Image classification data set "data" (fabricioifc/PinusClassification on GitHub). Class labels (2): not pinus, pinus.

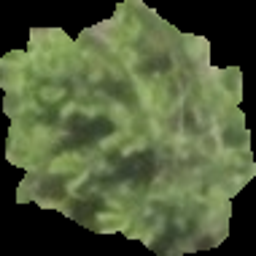
Label: pinus

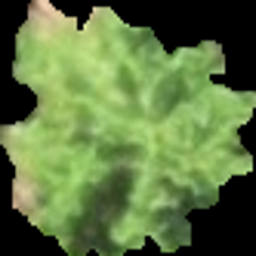
Label: pinus

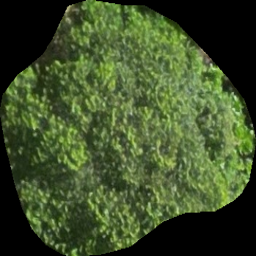
Label: not pinus

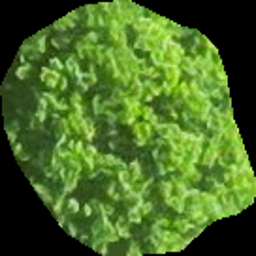
Label: not pinus

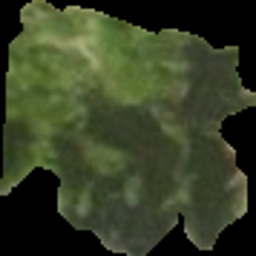
Label: pinus

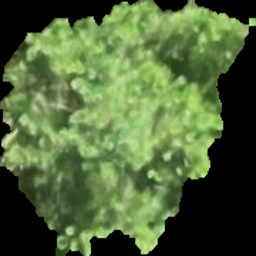
Label: pinus
